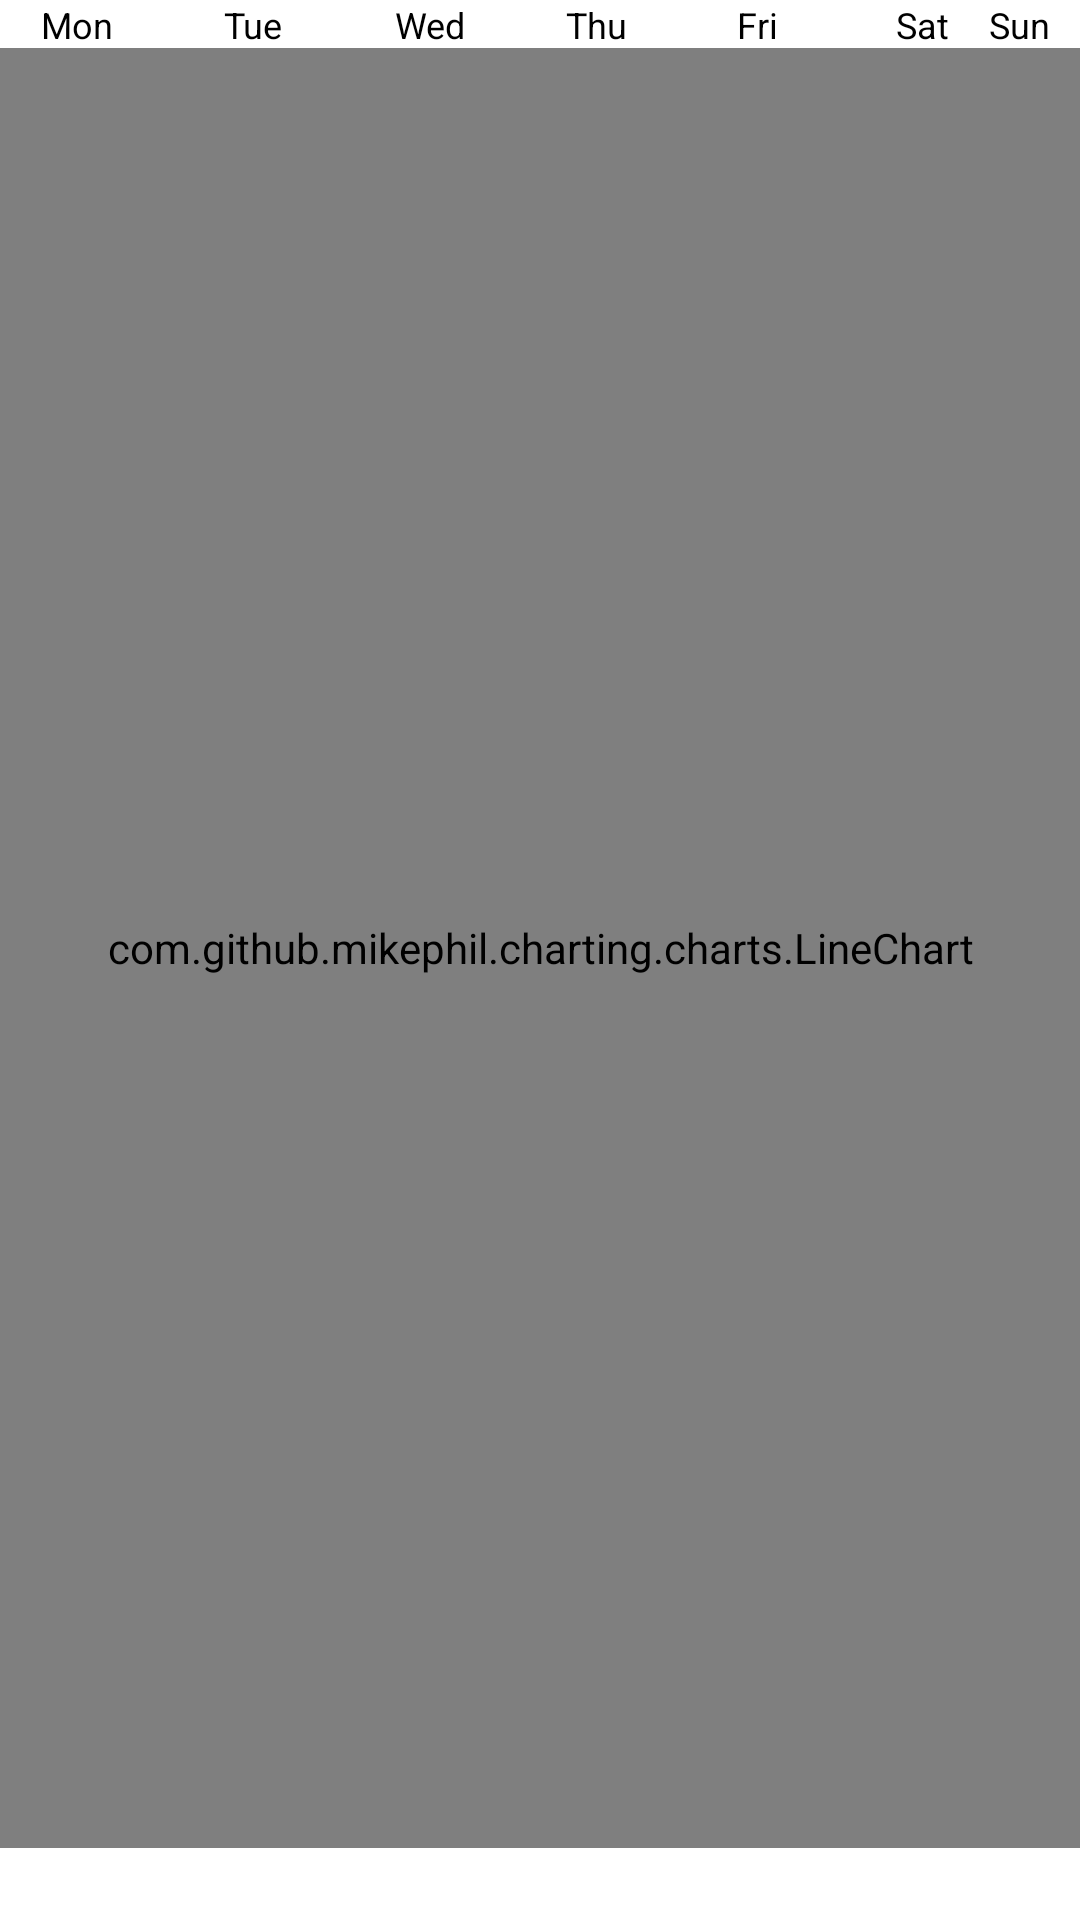

The Android layout XML behind this screen, and the referenced resources:
<!-- AndroidManifest.xml: application theme Theme.OlioProject -->
<!-- res/layout/activity_graph.xml -->
<?xml version="1.0" encoding="utf-8"?>
<androidx.constraintlayout.widget.ConstraintLayout xmlns:android="http://schemas.android.com/apk/res/android"
    xmlns:app="http://schemas.android.com/apk/res-auto"
    xmlns:tools="http://schemas.android.com/tools"
    android:layout_width="match_parent"
    android:layout_height="match_parent"
    tools:context=".GraphActivity">

    <com.github.mikephil.charting.charts.LineChart
        android:id="@+id/Linechart"
        android:layout_width="match_parent"
        android:layout_height="600dp"
        android:layout_marginTop="16dp"
        app:layout_constraintEnd_toEndOf="parent"
        app:layout_constraintHorizontal_bias="0.0"
        app:layout_constraintStart_toStartOf="parent"
        app:layout_constraintTop_toTopOf="parent" />

    <TextView
        android:id="@+id/textview"
        android:layout_width="29dp"
        android:layout_height="16dp"
        android:text="Mon"
        android:textColor="@color/black"
        android:textSize="12sp"
        app:layout_constraintBottom_toBottomOf="parent"
        app:layout_constraintEnd_toEndOf="parent"
        app:layout_constraintHorizontal_bias="0.041"
        app:layout_constraintStart_toStartOf="parent"
        app:layout_constraintTop_toTopOf="parent"
        app:layout_constraintVertical_bias="0.0" />

    <TextView
        android:id="@+id/textview2"
        android:layout_width="29dp"
        android:layout_height="16dp"
        android:layout_marginStart="32dp"
        android:text="Tue"
        android:textColor="@color/black"
        android:textSize="12sp"
        app:layout_constraintBottom_toBottomOf="parent"
        app:layout_constraintStart_toEndOf="@+id/textview"
        app:layout_constraintTop_toTopOf="parent"
        app:layout_constraintVertical_bias="0.0" />

    <TextView
        android:id="@+id/textview3"
        android:layout_width="29dp"
        android:layout_height="16dp"
        android:layout_marginStart="28dp"
        android:text="Wed"
        android:textColor="@color/black"
        android:textSize="12sp"
        app:layout_constraintBottom_toBottomOf="parent"
        app:layout_constraintStart_toEndOf="@+id/textview2"
        app:layout_constraintTop_toTopOf="parent"
        app:layout_constraintVertical_bias="0.0" />

    <TextView
        android:id="@+id/textview4"
        android:layout_width="29dp"
        android:layout_height="16dp"
        android:layout_marginStart="28dp"
        android:text="Thu"
        android:textColor="@color/black"
        android:textSize="12sp"
        app:layout_constraintBottom_toBottomOf="parent"
        app:layout_constraintStart_toEndOf="@+id/textview3"
        app:layout_constraintTop_toTopOf="parent"
        app:layout_constraintVertical_bias="0.0" />

    <TextView
        android:id="@+id/textview5"
        android:layout_width="29dp"
        android:layout_height="16dp"
        android:layout_marginStart="28dp"
        android:text="Fri"
        android:textColor="@color/black"
        android:textSize="12sp"
        app:layout_constraintBottom_toBottomOf="parent"
        app:layout_constraintStart_toEndOf="@+id/textview4"
        app:layout_constraintTop_toTopOf="parent"
        app:layout_constraintVertical_bias="0.0" />

    <TextView
        android:id="@+id/textview6"
        android:layout_width="29dp"
        android:layout_height="16dp"
        android:layout_marginStart="24dp"
        android:text="Sat"
        android:textColor="@color/black"
        android:textSize="12sp"
        app:layout_constraintBottom_toBottomOf="parent"
        app:layout_constraintStart_toEndOf="@+id/textview5"
        app:layout_constraintTop_toTopOf="parent"
        app:layout_constraintVertical_bias="0.0" />

    <TextView
        android:id="@+id/textview7"
        android:layout_width="29dp"
        android:layout_height="16dp"
        android:text="Sun"
        android:textColor="@color/black"
        android:textSize="12sp"
        app:layout_constraintBottom_toBottomOf="parent"
        app:layout_constraintEnd_toEndOf="parent"
        app:layout_constraintHorizontal_bias="0.609"
        app:layout_constraintStart_toEndOf="@+id/textview6"
        app:layout_constraintTop_toTopOf="parent"
        app:layout_constraintVertical_bias="0.0" />

</androidx.constraintlayout.widget.ConstraintLayout>
<!-- resources referenced by this layout -->
<resources>
  <style name="Theme.OlioProject" parent="Theme.MaterialComponents.DayNight.DarkActionBar">
          
          <item name="colorPrimary">@color/purple_500</item>
          <item name="colorPrimaryVariant">@color/purple_700</item>
          <item name="colorOnPrimary">@color/white</item>
          
          <item name="colorSecondary">@color/teal_200</item>
          <item name="colorSecondaryVariant">@color/teal_700</item>
          <item name="colorOnSecondary">@color/black</item>
          
          <item name="android:statusBarColor" tools:targetApi="l">?attr/colorPrimaryVariant</item>
          
      </style>
  <!-- not gathered from this repository: default colours our renderer supplied (Android Studio template values) -->
  <color name="purple_500">#FF6200EE</color>
  <color name="purple_700">#FF3700B3</color>
  <color name="teal_200">#FF03DAC5</color>
  <color name="teal_700">#FF018786</color>
  <color name="black">#FF000000</color>
  <color name="white">#FFFFFFFF</color>
</resources>
